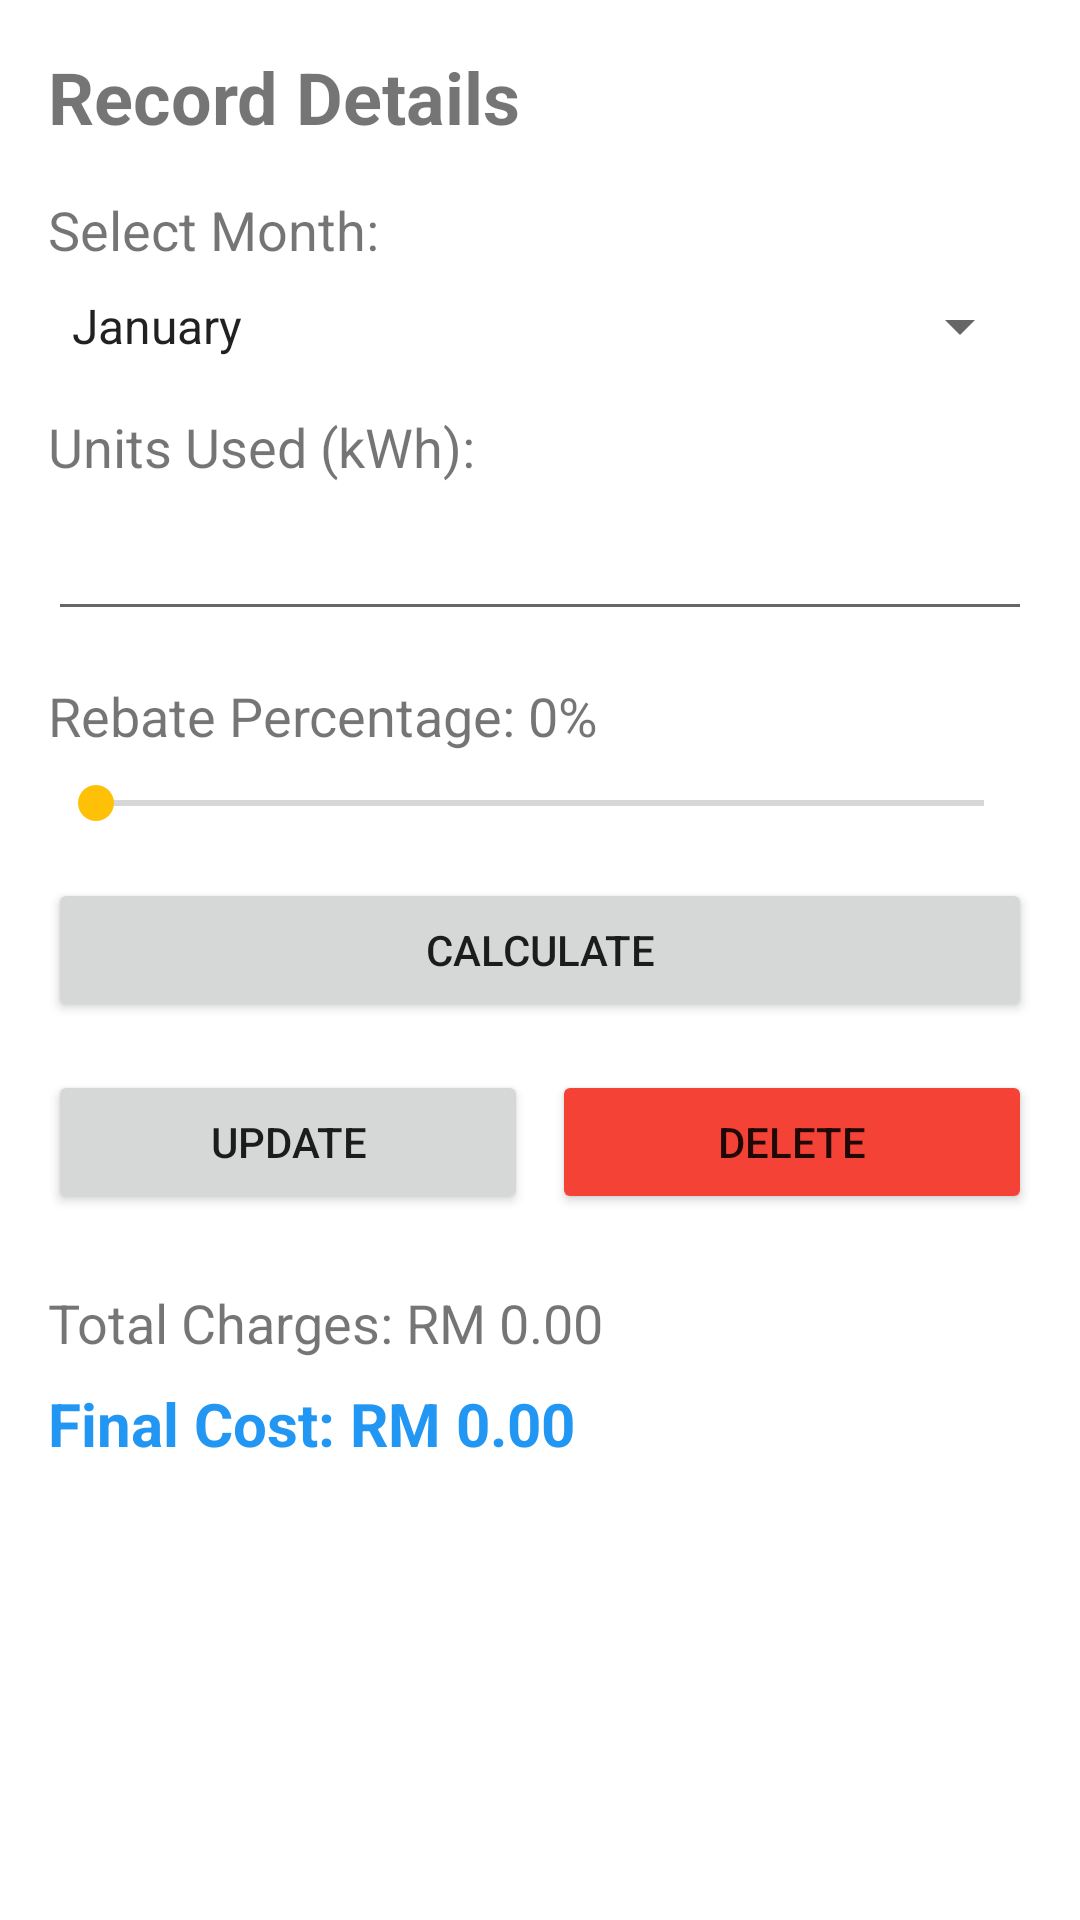

Produce the Android XML layout that renders to this screen, including the resource entries it uses.
<!-- AndroidManifest.xml: application theme Theme.ElectricityBillEstimator -->
<!-- res/layout/activity_detail.xml -->
<?xml version="1.0" encoding="utf-8"?>
<ScrollView xmlns:android="http://schemas.android.com/apk/res/android"
    android:layout_width="match_parent"
    android:layout_height="match_parent"
    android:padding="16dp">

    <LinearLayout
        android:layout_width="match_parent"
        android:layout_height="wrap_content"
        android:orientation="vertical">

        <TextView
            android:layout_width="wrap_content"
            android:layout_height="wrap_content"
            android:text="Record Details"
            android:textSize="24sp"
            android:textStyle="bold"
            android:layout_marginBottom="16dp"/>

        <TextView
            android:layout_width="wrap_content"
            android:layout_height="wrap_content"
            android:text="@string/month_label"
            android:textSize="18sp"
            android:layout_marginBottom="8dp"/>

        <Spinner
            android:id="@+id/spinnerMonthDetail"
            android:layout_width="match_parent"
            android:layout_height="wrap_content"
            android:entries="@array/months_array"
            android:layout_marginBottom="16dp"/>

        <TextView
            android:layout_width="wrap_content"
            android:layout_height="wrap_content"
            android:text="@string/units_label"
            android:textSize="18sp"
            android:layout_marginBottom="8dp"/>

        <EditText
            android:id="@+id/etUnitsDetail"
            android:layout_width="match_parent"
            android:layout_height="wrap_content"
            android:inputType="numberDecimal"
            android:layout_marginBottom="16dp"/>

        <TextView
            android:id="@+id/tvRebateLabelDetail"
            android:layout_width="wrap_content"
            android:layout_height="wrap_content"
            android:text="Rebate Percentage: 0%"
            android:textSize="18sp"
            android:layout_marginBottom="8dp"/>

        <SeekBar
            android:id="@+id/seekBarRebateDetail"
            android:layout_width="match_parent"
            android:layout_height="wrap_content"
            android:max="5"
            android:layout_marginBottom="16dp"/>

        <Button
            android:id="@+id/btnCalculateDetail"
            android:layout_width="match_parent"
            android:layout_height="wrap_content"
            android:text="@string/calculate"
            android:layout_marginBottom="16dp"/>

        <LinearLayout
            android:layout_width="match_parent"
            android:layout_height="wrap_content"
            android:orientation="horizontal"
            android:layout_marginBottom="24dp">

            <Button
                android:id="@+id/btnUpdate"
                android:layout_width="0dp"
                android:layout_height="wrap_content"
                android:layout_weight="1"
                android:text="@string/update"
                android:layout_marginEnd="8dp"/>

            <Button
                android:id="@+id/btnDelete"
                android:layout_width="0dp"
                android:layout_height="wrap_content"
                android:layout_weight="1"
                android:text="@string/delete"
                android:backgroundTint="@color/errorColor"/>
        </LinearLayout>

        <TextView
            android:id="@+id/tvTotalChargesDetail"
            android:layout_width="wrap_content"
            android:layout_height="wrap_content"
            android:text="Total Charges: RM 0.00"
            android:textSize="18sp"
            android:layout_marginBottom="8dp"/>

        <TextView
            android:id="@+id/tvFinalCostDetail"
            android:layout_width="wrap_content"
            android:layout_height="wrap_content"
            android:text="Final Cost: RM 0.00"
            android:textSize="20sp"
            android:textStyle="bold"
            android:textColor="@color/primaryColor"/>

    </LinearLayout>
</ScrollView>
<!-- resources referenced by this layout -->
<resources>
  <string-array name="months_array">
          <item>January</item>
          <item>February</item>
          <item>March</item>
          <item>April</item>
          <item>May</item>
          <item>June</item>
          <item>July</item>
          <item>August</item>
          <item>September</item>
          <item>October</item>
          <item>November</item>
          <item>December</item>
      </string-array>
  <color name="errorColor">#F44336</color>
  <color name="primaryColor">#2196F3</color>
  <string name="calculate">Calculate</string>
  <string name="delete">Delete</string>
  <string name="month_label">Select Month:</string>
  <string name="units_label">Units Used (kWh):</string>
  <string name="update">Update</string>
  <style name="Theme.ElectricityBillEstimator" parent="Theme.MaterialComponents.DayNight.DarkActionBar">
          
          <item name="colorPrimary">@color/primaryColor</item>
          <item name="colorPrimaryVariant">@color/primaryVariant</item>
          <item name="colorOnPrimary">@color/white</item>
          
          <item name="colorSecondary">@color/secondaryColor</item>
          <item name="colorSecondaryVariant">@color/secondaryColor</item>
          <item name="colorOnSecondary">@color/black</item>
          
          <item name="android:statusBarColor" tools:targetApi="l">?attr/colorPrimaryVariant</item>
          
      </style>
  <color name="primaryVariant">#1976D2</color>
  <color name="white">#FFFFFFFF</color>
  <color name="secondaryColor">#FFC107</color>
  <color name="black">#FF000000</color>
</resources>
